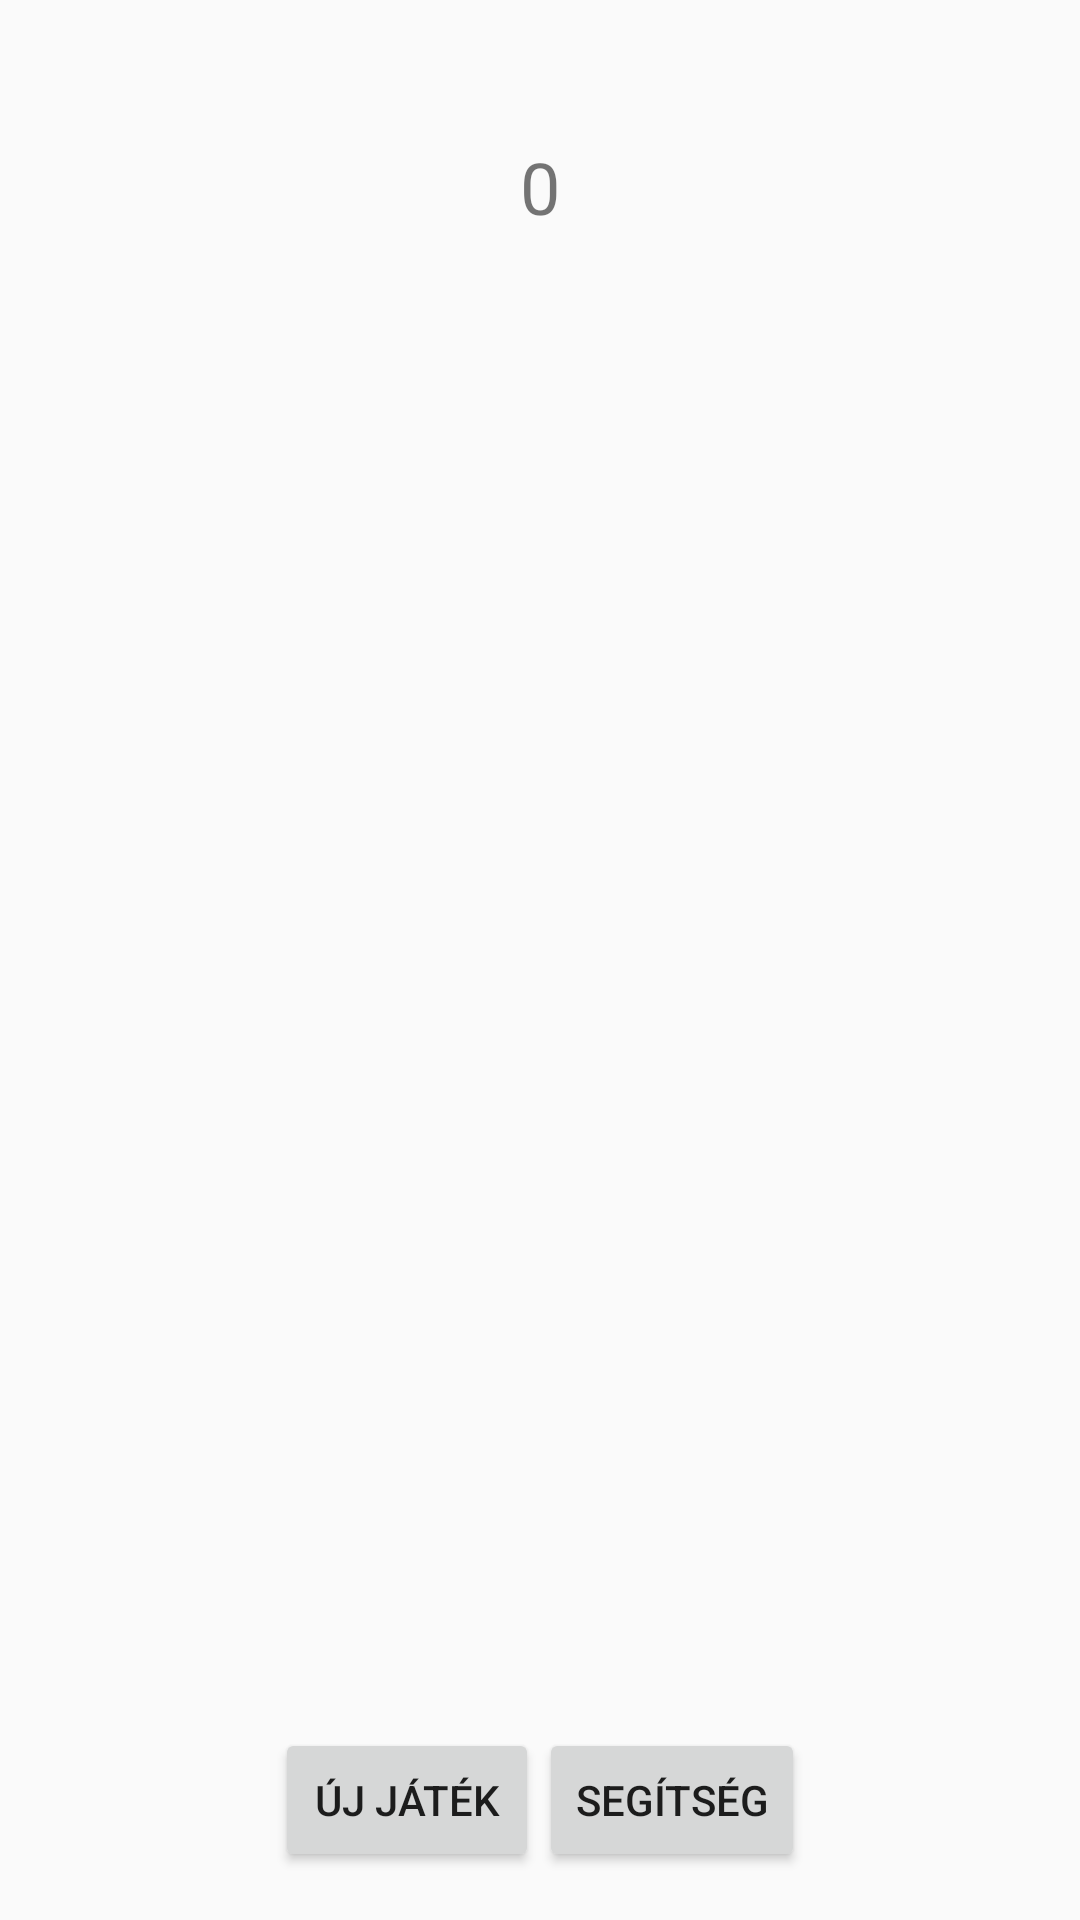

Layout XML and referenced resources for this Android screen:
<!-- AndroidManifest.xml: application theme AppTheme -->
<!-- res/layout/activity_main.xml -->
<RelativeLayout xmlns:android="http://schemas.android.com/apk/res/android"
    xmlns:tools="http://schemas.android.com/tools"
    android:layout_width="match_parent"
    android:layout_height="match_parent"
    android:paddingBottom="@dimen/activity_vertical_margin"
    android:paddingLeft="@dimen/activity_horizontal_margin"
    android:paddingRight="@dimen/activity_horizontal_margin"
    android:paddingTop="@dimen/activity_vertical_margin"
    tools:context="hu.example.demo.activity.MainActivity" >
    
    
        
    <LinearLayout 
        android:id="@+id/boardFragmentHolder"
        android:layout_width="match_parent"
        android:layout_height="wrap_content"
        android:orientation="vertical"></LinearLayout>  
        
    <TextView
        android:id="@+id/tvStepCounter"
        android:layout_width="match_parent"
        android:layout_height="wrap_content"
        android:text="@string/placeholder_num"
        android:layout_below="@id/boardFragmentHolder"
        android:padding="30dp"
        android:textSize="24sp"
        android:gravity="center_horizontal">
         
    </TextView>

    <LinearLayout
        android:layout_width="match_parent"
        android:layout_height="wrap_content"
        android:layout_alignParentBottom="true"
        android:orientation="horizontal"
        android:gravity="center_horizontal"
        >

        <Button
            android:id="@+id/btnNewGame"
            android:layout_width="wrap_content"
            android:layout_height="wrap_content"
            android:text="@string/btn_new_game"
            android:layout_gravity="center_horizontal"
            android:contentDescription="@string/cdesc_1"
            
            >
        </Button>
        
        <Button
            android:id="@+id/btnCheat"
            android:layout_width="wrap_content"
            android:layout_height="wrap_content"
            android:text="@string/btn_cheat"
            android:layout_gravity="center_horizontal"
            android:contentDescription="@string/cdesc_1"
            
            >
        </Button>

        
    </LinearLayout>

</RelativeLayout>
<!-- res/layout/gameboard_fragment.xml (included above) -->
<?xml version="1.0" encoding="utf-8"?>
<TableLayout xmlns:android="http://schemas.android.com/apk/res/android"
    android:layout_width="match_parent"
    android:layout_height="match_parent" >
    
    <TableRow 
        android:id="@+id/gameboard_row_1"
        android:layout_width="match_parent"
        android:layout_height="match_parent"
        android:layout_weight="1"
        >
        
        <TextView 
            android:tag="pos0"
            android:layout_width="match_parent"
            android:layout_height="match_parent"
            android:text="@string/placeholder_num"
            style="@style/gameboard_text_view"
            android:layout_weight="1"/>
        
        <TextView 
            android:tag="pos1"
            android:layout_width="match_parent"
            android:layout_height="match_parent"
            android:text="@string/placeholder_num"
            style="@style/gameboard_text_view"
            android:layout_weight="1"/>
        
        <TextView 
            android:tag="pos2"
            android:layout_width="match_parent"
            android:layout_height="match_parent"
            android:text="@string/placeholder_num"
            style="@style/gameboard_text_view"
            android:layout_weight="1"/>
        
        <TextView 
            android:tag="pos3"
            android:layout_width="match_parent"
            android:layout_height="match_parent"
            android:text="@string/placeholder_num"
            style="@style/gameboard_text_view"
            android:layout_weight="1"/>
        
        
    </TableRow>
    
    <TableRow 
        android:id="@+id/gameboard_row_2"
        android:layout_width="match_parent"
        android:layout_height="match_parent"
        android:layout_weight="1">
        
        <TextView 
            android:tag="pos4"
            android:layout_width="match_parent"
            android:layout_height="match_parent"
            android:text="@string/placeholder_num"
            style="@style/gameboard_text_view"
            android:layout_weight="1"/>
        
        <TextView 
            android:tag="pos5"
            android:layout_width="match_parent"
            android:layout_height="match_parent"
            android:text="@string/placeholder_num"
            style="@style/gameboard_text_view"
            android:layout_weight="1"/>
        
        <TextView 
            android:tag="pos6"
            android:layout_width="match_parent"
            android:layout_height="match_parent"
            android:text="@string/placeholder_num"
            style="@style/gameboard_text_view"
            android:layout_weight="1"/>
        
        <TextView 
            android:tag="pos7"
            android:layout_width="match_parent"
            android:layout_height="match_parent"
            android:text="@string/placeholder_num"
            style="@style/gameboard_text_view"
            android:layout_weight="1"/>
        
        
    </TableRow>
    
    <TableRow 
        android:id="@+id/gameboard_row_3"
        android:layout_width="match_parent"
        android:layout_height="match_parent"
        android:layout_weight="1">
        
        <TextView 
            android:tag="pos8"
            android:layout_width="match_parent"
            android:layout_height="match_parent"
            android:text="@string/placeholder_num"
            style="@style/gameboard_text_view"
            android:layout_weight="1"/>
        
        <TextView 
            android:tag="pos9"
            android:layout_width="match_parent"
            android:layout_height="match_parent"
            android:text="@string/placeholder_num"
            style="@style/gameboard_text_view"
            android:layout_weight="1"/>
        
        <TextView 
            android:tag="pos10"
            android:layout_width="match_parent"
            android:layout_height="match_parent"
            android:text="@string/placeholder_num"
            style="@style/gameboard_text_view"
            android:layout_weight="1"/>
        
        <TextView 
            android:tag="pos11"
            android:layout_width="match_parent"
            android:layout_height="match_parent"
            android:text="@string/placeholder_num"
            style="@style/gameboard_text_view"
            android:layout_weight="1"/>
        
        
    </TableRow>
    
    <TableRow 
        android:id="@+id/gameboard_row_4"
        android:layout_width="match_parent"
        android:layout_height="match_parent"
        android:layout_weight="1">
        
        <TextView 
            android:tag="pos12"
            android:layout_width="match_parent"
            android:layout_height="match_parent"
            android:text="@string/placeholder_num"
            style="@style/gameboard_text_view"
            android:layout_weight="1"/>
        
        <TextView 
            android:tag="pos13"
            android:layout_width="match_parent"
            android:layout_height="match_parent"
            android:text="@string/placeholder_num"
            style="@style/gameboard_text_view"
            android:layout_weight="1"/>
        
        <TextView 
            android:tag="pos14"
            android:layout_width="match_parent"
            android:layout_height="match_parent"
            android:text="@string/placeholder_num"
            style="@style/gameboard_text_view"
            android:layout_weight="1"/>
        
        <TextView 
            android:tag="pos15"
            android:layout_width="match_parent"
            android:layout_height="match_parent"
            android:text="@string/placeholder_num"
            style="@style/gameboard_text_view"
            android:layout_weight="1"/>
        
        
    </TableRow>
    

</TableLayout>
<!-- resources referenced by this layout -->
<resources>
  <dimen name="activity_horizontal_margin">16dp</dimen>
  <dimen name="activity_vertical_margin">16dp</dimen>
  <string name="btn_cheat">Segítség</string>
  <string name="btn_new_game">Új játék</string>
  <string name="cdesc_1">New game button</string>
  <string name="placeholder_num">0</string>
  <style name="gameboard_text_view">
          <item name="android:padding">20dp</item>
          <item name="android:textSize">24sp</item>
          <item name="android:textColor">#ff0000</item>
          <item name="android:gravity">center</item>
          <item name="android:background">@drawable/border2</item>
          
          
      </style>
  <style name="AppTheme" parent="AppBaseTheme">
          
      </style>
  <!-- drawable border2 (drawable) -->
  <?xml version="1.0" encoding="utf-8"?>
  <layer-list xmlns:android="http://schemas.android.com/apk/res/android" >
  
      <item>
          <shape
              xmlns:android="http://schemas.android.com/apk/res/android"
              android:shape="rectangle" >
              <solid android:color="#ffffff" />
  
              <stroke
                  android:width="1dip"
                  android:color="#4fa5d5" />
          </shape>
      </item>
      
      <item
          android:bottom="5dp"
          android:left="5dp"
          android:right="5dp"
          android:top="5dp">
          <shape android:shape="oval" >
              <solid android:color="#000000" />
          </shape>
      </item>
  
  </layer-list>
  
  
  
  
  
  
  
  
  
  <style name="AppBaseTheme" parent="Theme.AppCompat.Light">
          
      </style>
</resources>
